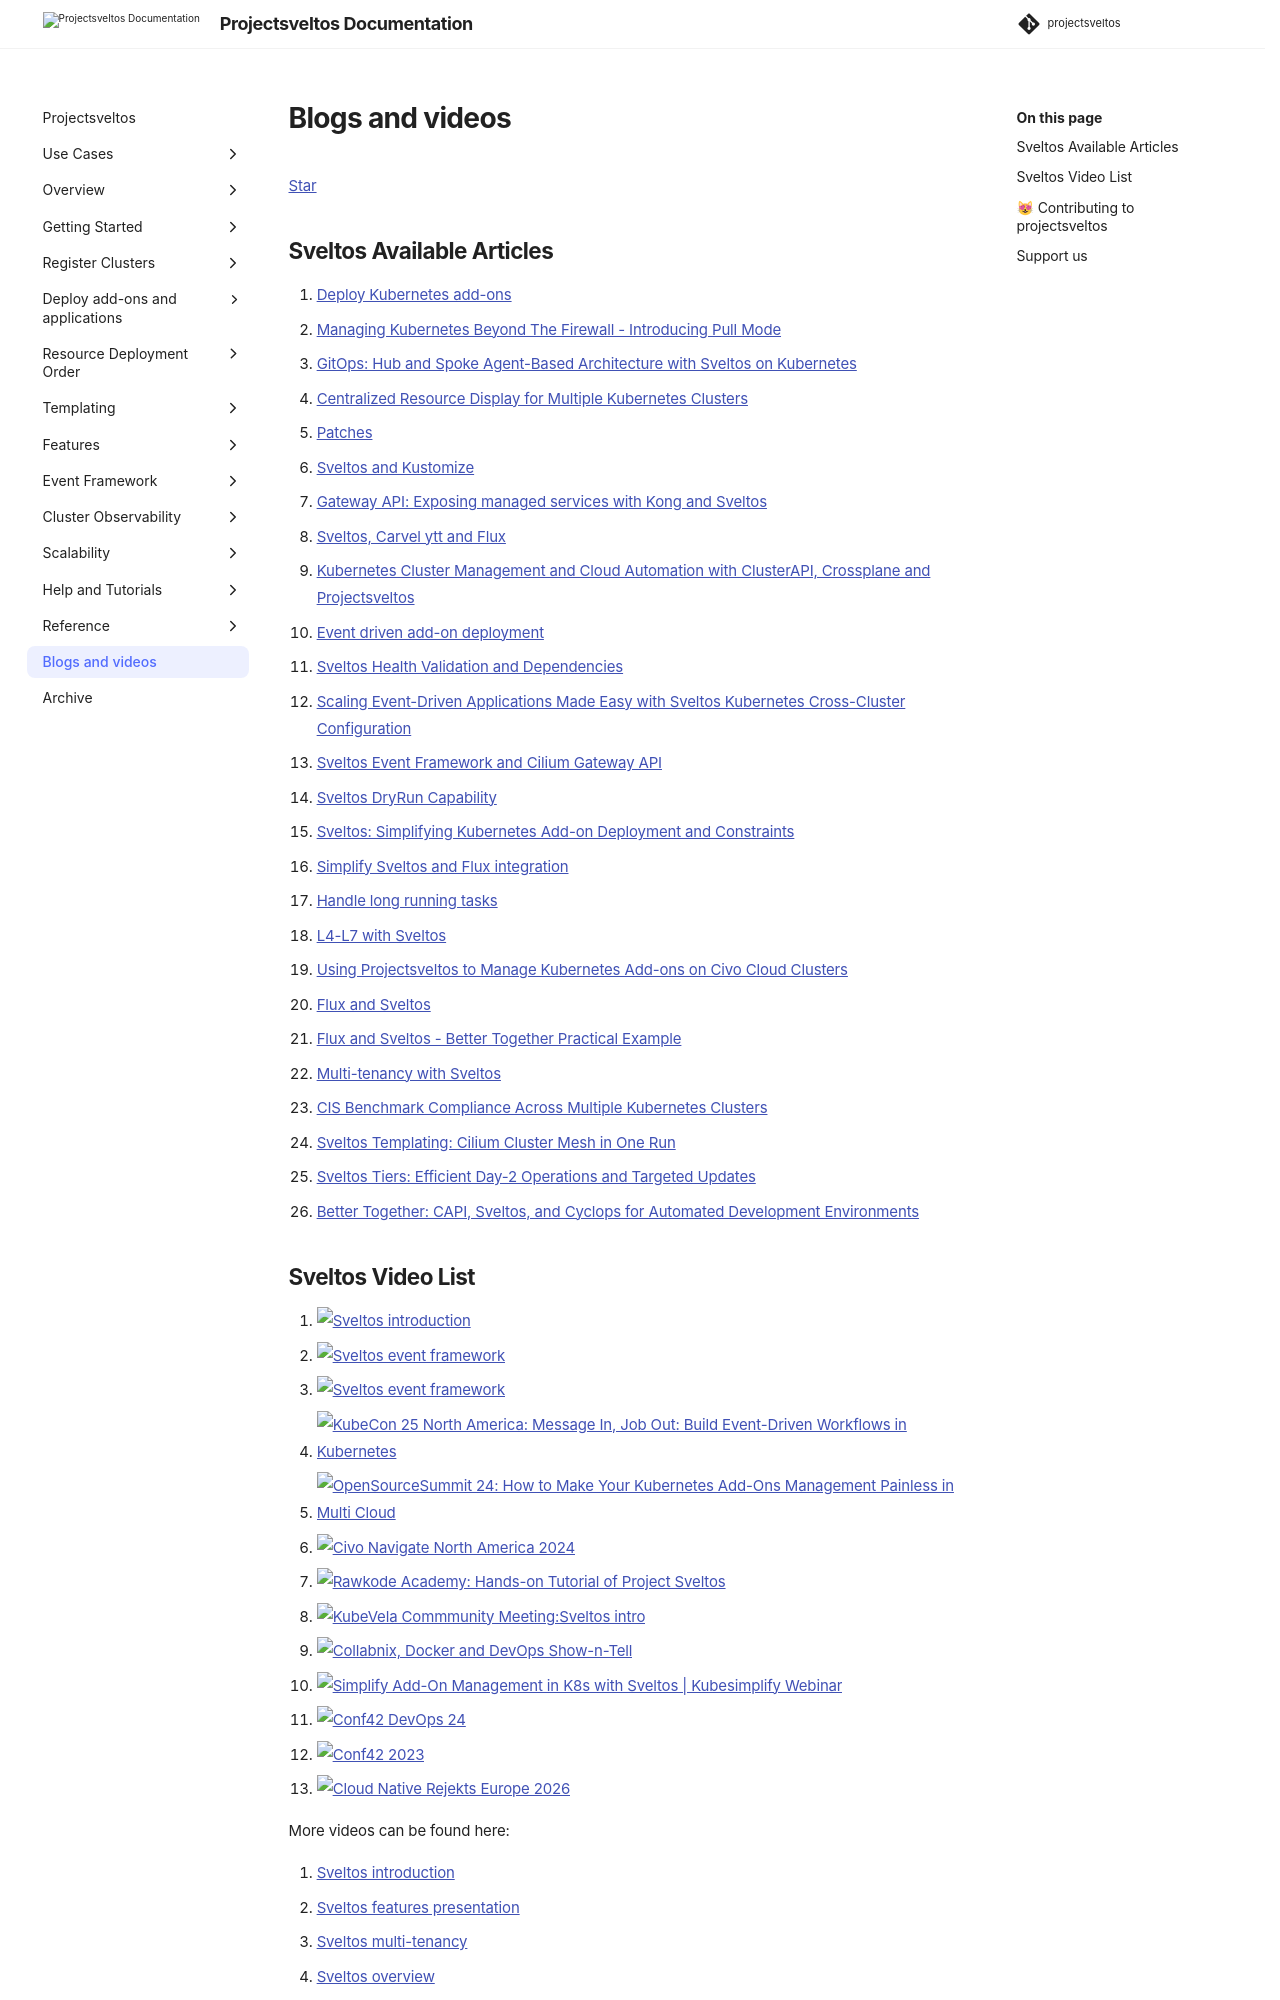

repository: projectsveltos/sveltos · page: main/blogs/index.html · generator: mkdocs

---
title: Recources by Sveltos
description: With Sveltos' resources such as blog posts and videos, you will discover more about our application that extends the functionality of Cluster API.
tags:
    - Kubernetes
    - Sveltos
    - add-ons
    - helm
    - clusterapi
    - multi-tenancy
authors:
    - Gianluca Mardente
---

<a class="github-button" href="https://github.com/projectsveltos/sveltos-manager" data-icon="icon-park:star" data-show-count="true" aria-label="Star projectsveltos/sveltos-manager on GitHub">Star</a>

## Sveltos Available Articles

1. [Deploy Kubernetes add-ons](https://medium.com/@gianluca.mardente/sveltos-a-solution-to-deploy-kubernetes-add-ons-in-clusterapi-powered-clusters-b9d4b48fc819)
1. [Managing Kubernetes Beyond The Firewall - Introducing Pull Mode](https://www.everythingdevops.dev/blog/managing-kubernetes-beyond-the-firewall-with-pull-mode)
1. [GitOps: Hub and Spoke Agent-Based Architecture with Sveltos on Kubernetes](https://medium.com/itnext/gitops-hub-and-spoke-agent-based-with-sveltos-on-kubernetes-42896f3b701a) 
1. [Centralized Resource Display for Multiple Kubernetes Clusters](https://dev.to/gianlucam76/centralized-resource-display-for-multiple-kubernetes-clusters-4ngi)
1. [Patches](https://github.com/gianlucam76/devops-tutorial/blob/main/late-binding-patches/README.md)
1. [Sveltos and Kustomize](https://dev.to/gianlucam76/kubernetes-add-ons-management-introducing-kustomize-integration-with-sveltos-2cpn)
1. [Gateway API: Exposing managed services with Kong and Sveltos](https://medium.com/p/d26b87cbd5a4)
1. [Sveltos, Carvel ytt and Flux](https://medium.com/@gianluca.mardente/simplify-kubernetes-resource-management-with-sveltos-carvel-ytt-and-flux-da960298c321)
1. [Kubernetes Cluster Management and Cloud Automation with ClusterAPI, Crossplane and Projectsveltos](https://medium.com/p/a20594be51b5)
1. [Event driven add-on deployment](https://medium.com/p/43366ba9894d)
1. [Sveltos Health Validation and Dependencies](https://medium.com/@eleni.grosdouli/5-step-approach-automate-kubernetes-monitoring-with-projectsveltos-grafana-prometheus-and-loki-696fa7201e5b)
1. [Scaling Event-Driven Applications Made Easy with Sveltos Kubernetes Cross-Cluster Configuration](https://link.medium.com/GEhxO5orKyb)
1. [Sveltos Event Framework and Cilium Gateway API](https://medium.com/@eleni.grosdouli/5-step-approach-projectsveltos-event-framework-for-kubernetes-deployment-with-cilium-gateway-api-6c0c03fa26db)
1. [Sveltos DryRun Capability](https://medium.com/@eleni.grosdouli/5-step-approach-dry-run-kubernetes-resources-with-projectsveltos-161ced473446)
1. [Sveltos: Simplifying Kubernetes Add-on Deployment and Constraints](https://medium.com/p/13fdfd3d9904)
1. [Simplify Sveltos and Flux integration](https://medium.com/@eleni.grosdouli/5-step-approach-projectsveltos-integration-with-flux-5e68fb584a3c)
1. [Handle long running tasks](https://medium.com/@gianluca.mardente/how-to-handle-long-running-tasks-in-kubernetes-reconciliation-loop-3cc04bfa2681)
1. [L4-L7 with Sveltos](https://medium.com/@projectsveltos/how-to-deploy-l4-and-l7-routing-on-multiple-kubernetes-clusters-securely-and-programmatically-930ebe65fa8c)
1. [Using Projectsveltos to Manage Kubernetes Add-ons on Civo Cloud Clusters](https://medium.com/p/ec4089c503a7)
1. [Flux and Sveltos](https://medium.com/@projectsveltos/flux-and-sveltos-friends-or-enemies-7cdc8fb8f953)
1. [Flux and Sveltos - Better Together Practical Example](https://blog.grosdouli.dev/blog/Better%20Together%20Sveltos%20and%20Flux%20Integration)
1. [Multi-tenancy with Sveltos](https://medium.com/@gianluca.mardente/kubernetes-multi-tenancy-with-sveltos-8a1b3c2b82c5)
1. [CIS Benchmark Compliance Across Multiple Kubernetes Clusters](https://itnext.io/ensurincis-benchmark-compliance-across-multiple-kubernetes-clusters-dd544682e786)
1. [Sveltos Templating: Cilium Cluster Mesh in One Run](https://blog.grosdouli.dev/blog/sveltos-templating-cilium-cluster-mesh)
1. [Sveltos Tiers: Efficient Day-2 Operations and Targeted Updates](https://blog.grosdouli.dev/blog/sveltos-introduction-to-tiers)
1. [Better Together: CAPI, Sveltos, and Cyclops for Automated Development Environments](https://blog.grosdouli.dev/blog/capi-sveltos-cyclops)
